Run: headless pygame with SDL's dummy video driver; simulated clock (each Clock.tick advances the game by its frame time, no real sleeping); random seed 0; keys injected as events and as key.get_pressed() state; no mouse input.
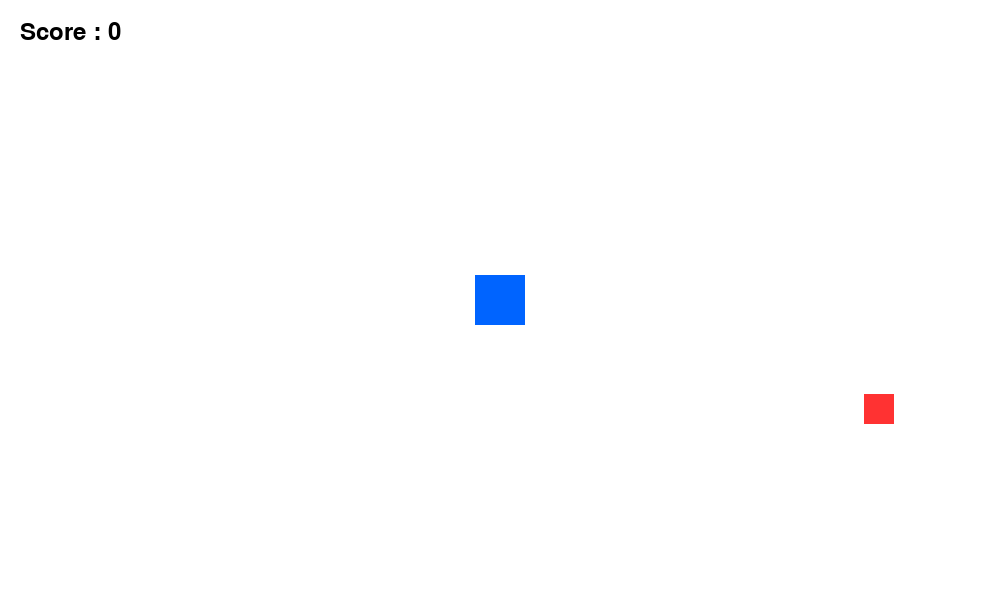
Frame 1 of 4 · flips 1–60 · no input
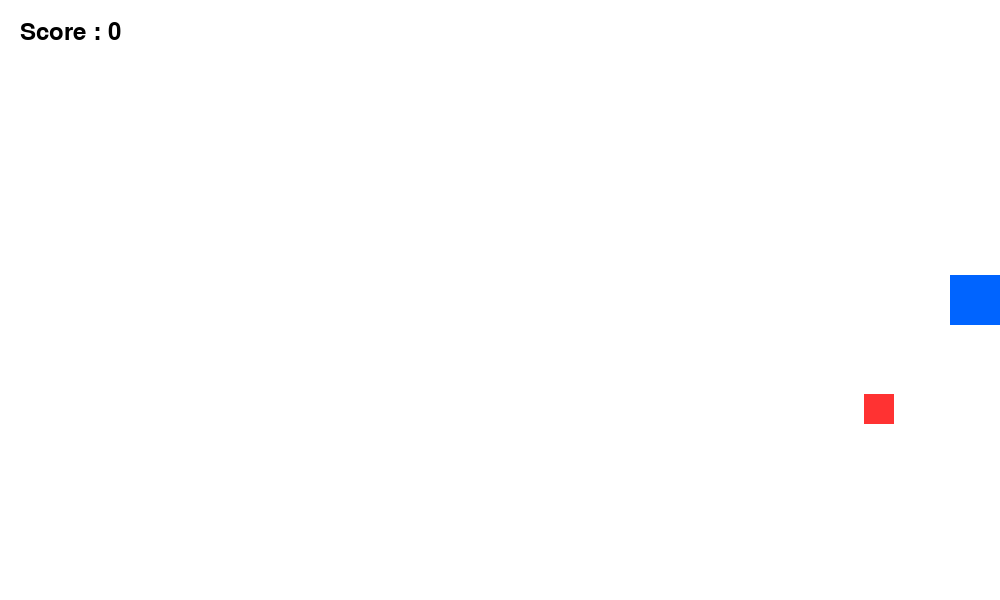
Frame 2 of 4 · flips 61–180 · tapped SPACE, RETURN · held RIGHT (→), D
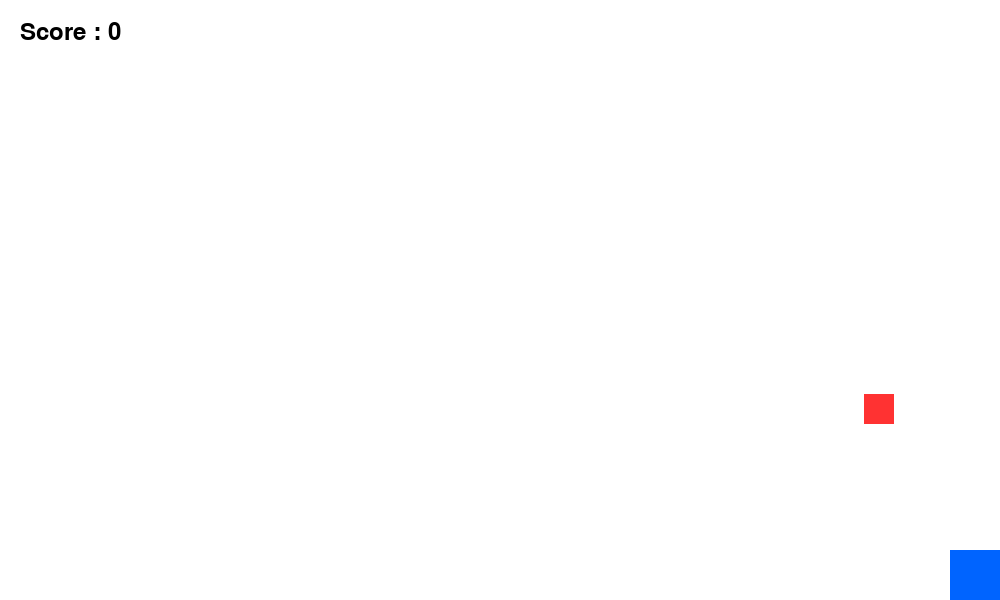
Frame 3 of 4 · flips 181–300 · held DOWN (↓), S
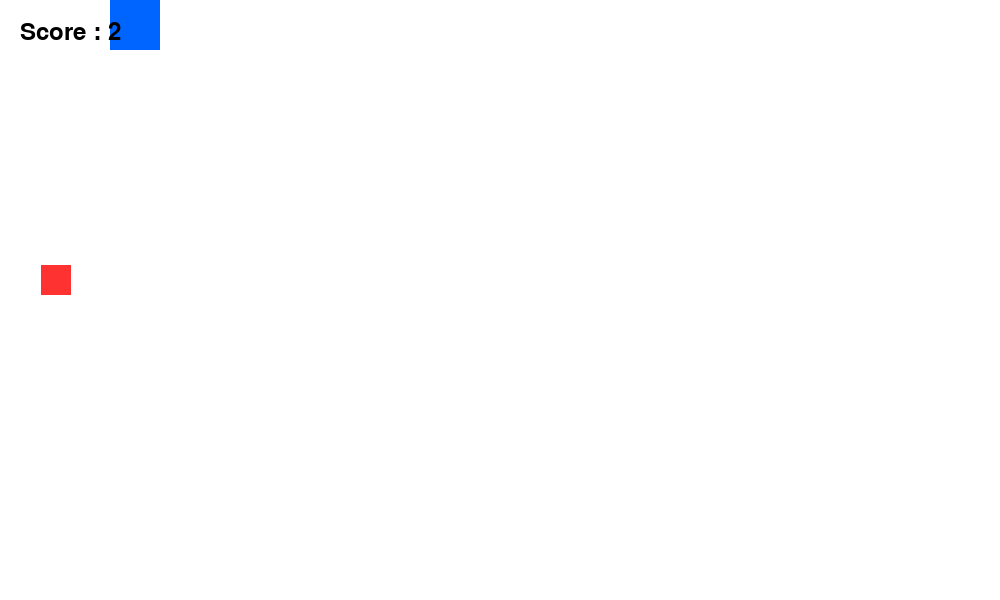
Frame 4 of 4 · flips 301–420 · held LEFT (←), A, UP (↑), W

The pygame program that drew these frames:

import pygame
import sys
import random # 1. On importe random pour positionner la cible au hasard

def main():
    LARGEUR = 1000
    HAUTEUR = 600

    pygame.init()
    screen = pygame.display.set_mode((LARGEUR, HAUTEUR))
    limite_ecran = screen.get_rect()
    pygame.display.set_caption("Mon Jeu - Chasse aux cibles")
    clock = pygame.time.Clock()
    
    # Couleurs
    BLANC = (255, 255, 255)
    BLEU = (0, 100, 255)
    ROUGE = (255, 50, 50)
    NOIR = (0, 0, 0)

    # Le Joueur (Carré Bleu)
    taille_carre = 50
    carre = pygame.Rect(LARGEUR // 2 - taille_carre // 2, HAUTEUR // 2 - taille_carre // 2, taille_carre, taille_carre)
    vitesse = 7

    # 2. La Cible (Carré Rouge)
    taille_cible = 30
    # On génère des coordonnées X et Y aléatoires dans les limites de l'écran
    cible_x = random.randint(0, LARGEUR - taille_cible)
    cible_y = random.randint(0, HAUTEUR - taille_cible)
    cible = pygame.Rect(cible_x, cible_y, taille_cible, taille_cible)

    # 3. Le Score et la Police d'écriture
    score = 0
    # None utilise la police par défaut de Pygame, 36 est la taille
    police = pygame.font.SysFont("Arial", 36)

    while True:
        for event in pygame.event.get():
            if event.type == pygame.QUIT:
                pygame.quit()
                sys.exit()

        touches = pygame.key.get_pressed() 

        # Déplacement du joueur
        if touches[pygame.K_LEFT] or touches[pygame.K_q]: 
            carre.x -= vitesse
        if touches[pygame.K_RIGHT] or touches[pygame.K_d]: 
            carre.x += vitesse
        if touches[pygame.K_UP] or touches[pygame.K_z]:
            carre.y -= vitesse
        if touches[pygame.K_DOWN] or touches[pygame.K_s]:
            carre.y += vitesse

        carre.clamp_ip(limite_ecran)

        # 4. Détection de la collision
        # colliderect renvoie True si le carré bleu et le carré rouge se touchent
        if carre.colliderect(cible):
            score += 1 # On augmente le score
            # On déplace la cible à une nouvelle position aléatoire
            cible.x = random.randint(0, LARGEUR - taille_cible)
            cible.y = random.randint(0, HAUTEUR - taille_cible)

        # --- DESSIN ---
        screen.fill(BLANC)
        
        # Dessin de la cible (Rouge)
        pygame.draw.rect(screen, ROUGE, cible)
        
        # Dessin du joueur (Bleu)
        pygame.draw.rect(screen, BLEU, carre)

        # 5. Affichage du Score à l'écran
        # On crée une image textuelle : "Texte", Antialiasing (True), Couleur
        surface_texte = police.render(f"Score : {score}", True, NOIR)
        # On affiche cette image aux coordonnées (20, 20)
        screen.blit(surface_texte, (20, 20))

        pygame.display.flip()
        clock.tick(60)

if __name__ == "__main__":
    main()
